Run: headless pygame with SDL's dummy video driver; simulated clock (each Clock.tick advances the game by its frame time, no real sleeping); random seed 0; keys injected as events and as key.get_pressed() state; mouse plan: one left click at the window centre at the start of phase 2, then a move to the lower-right quarter at the start of phase 3.
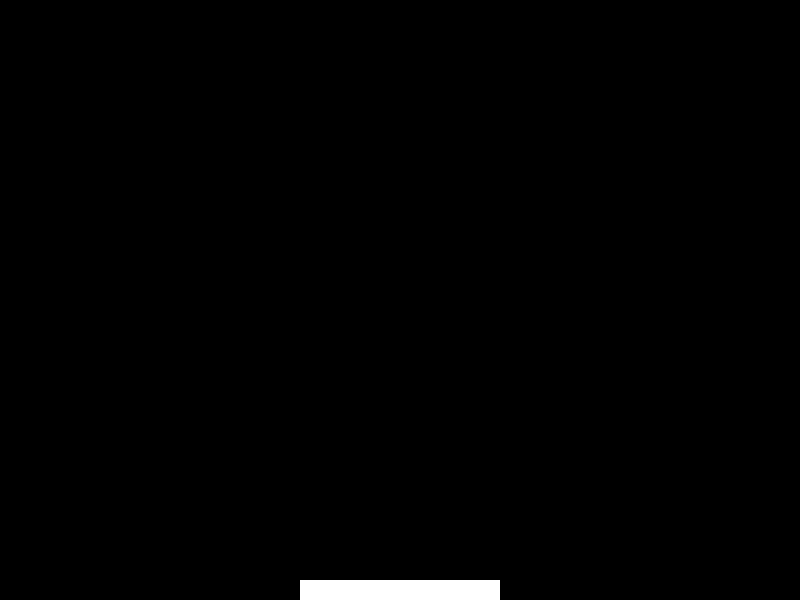
Frame 1 of 4 · flips 1–60 · no input
Frame 2 of 4 · flips 61–180 · clicked the window centre · tapped SPACE, RETURN · held RIGHT (→), D · screen unchanged from frame 1, image omitted
Frame 3 of 4 · flips 181–300 · moved the mouse to the lower-right quarter · held DOWN (↓), S · screen unchanged from frame 2, image omitted
Frame 4 of 4 · flips 301–420 · held LEFT (←), A, UP (↑), W · screen unchanged from frame 3, image omitted

The pygame program that drew these frames:

import sys
import pygame
import time

class Material(object):
    def __init__(self, name, pos, radius, gravity):
        self.name = name
        self.x = pos[0]
        self.y = pos[1]
        self.radius = radius
        self.gravity = gravity

allsands = []

HEIGHT = 600
WIDTH = 800

def game():
    pygame.init()
    display = pygame.display.set_mode((WIDTH, HEIGHT))

    pygame.display.set_caption("***Sandbox***")
    clock = pygame.time.Clock()

    black = (0,0,0)
    white = (255,255,255)
    red = (255,0,0)
    yellow = (194, 178, 128)
    currentFlowPosition = (WIDTH/2, 0)
    flow = True
    
    while True:
        for event in pygame.event.get():
            if event.type == pygame.QUIT:
                pygame.quit()
                sys.exit()
            if flow: #event.type == pygame.MOUSEBUTTONUP:
                print(currentFlowPosition) #print(event.pos)
                allsands.append(Material("Sand", currentFlowPosition, 5, 9))

        display.fill(black)
        pygame.draw.rect(display, white, (300, 580, 200, 20))

        for sand in allsands:
            pygame.draw.circle(display, yellow, (sand.x, sand.y), sand.radius)
            if sand.y >= 0 and sand.y < 645:
                sand.y += sand.gravity
        

        pygame.display.update()
        clock.tick(60)

game()
